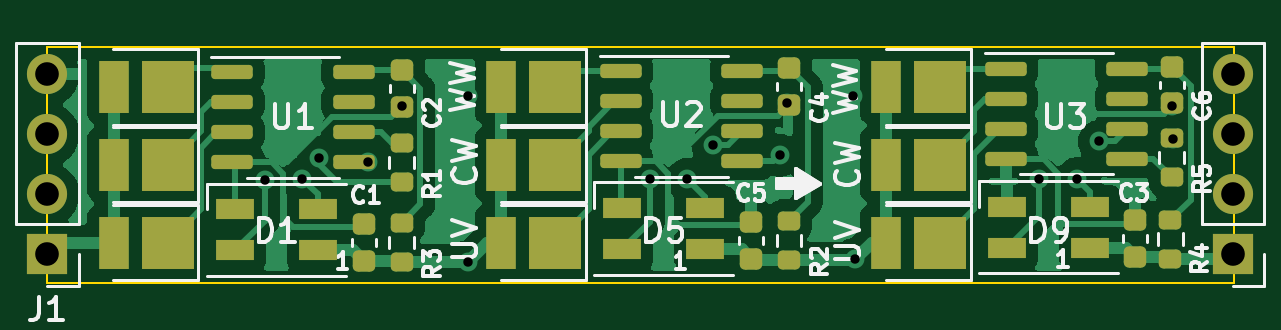
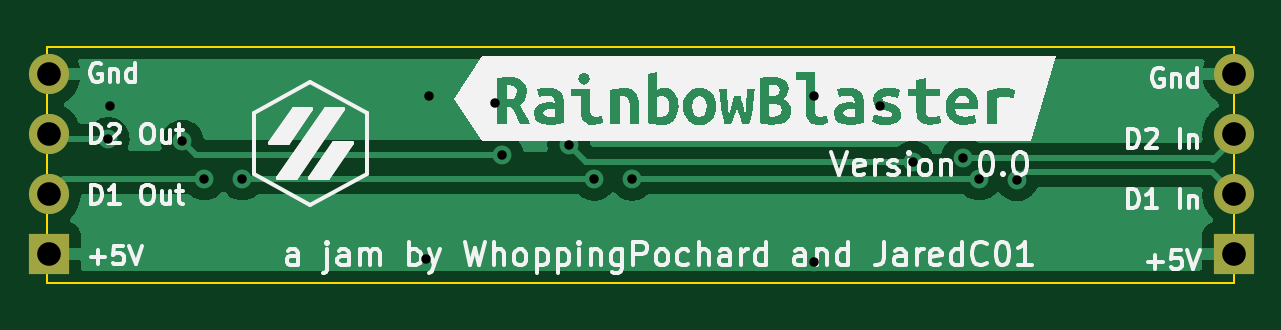
Circuit board: 11 layer files. Board 50.2 x 10.0 mm.
- bottom_copper: RainbowBlaster-CuBottom.gbr (19446 bytes)
- top_copper: RainbowBlaster-CuTop.gbr (55234 bytes)
- outline: RainbowBlaster-EdgeCuts.gbr (695 bytes)
- bottom_mask: RainbowBlaster-MaskBottom.gbr (780 bytes)
- top_mask: RainbowBlaster-MaskTop.gbr (4449 bytes)
- drill: RainbowBlaster-NPTH.drl (296 bytes)
- drill: RainbowBlaster-PTH.drl (832 bytes)
- paste: RainbowBlaster-PasteBottom.gbr (465 bytes)
- paste: RainbowBlaster-PasteTop.gbr (4129 bytes)
- bottom_silk: RainbowBlaster-SilkBottom.gbr (37269 bytes)
- top_silk: RainbowBlaster-SilkTop.gbr (23805 bytes)

=== bottom_copper: RainbowBlaster-CuBottom.gbr (19446 bytes, source omitted) ===
=== top_copper: RainbowBlaster-CuTop.gbr (55234 bytes, source omitted) ===
=== outline: RainbowBlaster-EdgeCuts.gbr ===
%TF.GenerationSoftware,KiCad,Pcbnew,(6.0.0-0)*%
%TF.CreationDate,2022-09-07T11:26:37-07:00*%
%TF.ProjectId,RainbowBlaster,5261696e-626f-4774-926c-61737465722e,rev?*%
%TF.SameCoordinates,Original*%
%TF.FileFunction,Profile,NP*%
%FSLAX46Y46*%
G04 Gerber Fmt 4.6, Leading zero omitted, Abs format (unit mm)*
G04 Created by KiCad (PCBNEW (6.0.0-0)) date 2022-09-07 11:26:37*
%MOMM*%
%LPD*%
G01*
G04 APERTURE LIST*
%TA.AperFunction,Profile*%
%ADD10C,0.100000*%
%TD*%
G04 APERTURE END LIST*
D10*
X121100000Y-80000000D02*
X171350000Y-80000000D01*
X171350000Y-80000000D02*
X171350000Y-90000000D01*
X171350000Y-90000000D02*
X121100000Y-90000000D01*
X121100000Y-90000000D02*
X121100000Y-80000000D01*
M02*

=== bottom_mask: RainbowBlaster-MaskBottom.gbr ===
%TF.GenerationSoftware,KiCad,Pcbnew,(6.0.0-0)*%
%TF.CreationDate,2022-09-07T11:26:37-07:00*%
%TF.ProjectId,RainbowBlaster,5261696e-626f-4774-926c-61737465722e,rev?*%
%TF.SameCoordinates,Original*%
%TF.FileFunction,Soldermask,Bot*%
%TF.FilePolarity,Negative*%
%FSLAX46Y46*%
G04 Gerber Fmt 4.6, Leading zero omitted, Abs format (unit mm)*
G04 Created by KiCad (PCBNEW (6.0.0-0)) date 2022-09-07 11:26:37*
%MOMM*%
%LPD*%
G01*
G04 APERTURE LIST*
%ADD10R,1.700000X1.700000*%
%ADD11O,1.700000X1.700000*%
G04 APERTURE END LIST*
D10*
%TO.C,J2*%
X171300000Y-88800000D03*
D11*
X171300000Y-86260000D03*
X171300000Y-83720000D03*
X171300000Y-81180000D03*
%TD*%
D10*
%TO.C,J1*%
X121100000Y-88800000D03*
D11*
X121100000Y-86260000D03*
X121100000Y-83720000D03*
X121100000Y-81180000D03*
%TD*%
M02*

=== top_mask: RainbowBlaster-MaskTop.gbr ===
%TF.GenerationSoftware,KiCad,Pcbnew,(6.0.0-0)*%
%TF.CreationDate,2022-09-07T11:26:37-07:00*%
%TF.ProjectId,RainbowBlaster,5261696e-626f-4774-926c-61737465722e,rev?*%
%TF.SameCoordinates,Original*%
%TF.FileFunction,Soldermask,Top*%
%TF.FilePolarity,Negative*%
%FSLAX46Y46*%
G04 Gerber Fmt 4.6, Leading zero omitted, Abs format (unit mm)*
G04 Created by KiCad (PCBNEW (6.0.0-0)) date 2022-09-07 11:26:37*
%MOMM*%
%LPD*%
G01*
G04 APERTURE LIST*
G04 Aperture macros list*
%AMRoundRect*
0 Rectangle with rounded corners*
0 $1 Rounding radius*
0 $2 $3 $4 $5 $6 $7 $8 $9 X,Y pos of 4 corners*
0 Add a 4 corners polygon primitive as box body*
4,1,4,$2,$3,$4,$5,$6,$7,$8,$9,$2,$3,0*
0 Add four circle primitives for the rounded corners*
1,1,$1+$1,$2,$3*
1,1,$1+$1,$4,$5*
1,1,$1+$1,$6,$7*
1,1,$1+$1,$8,$9*
0 Add four rect primitives between the rounded corners*
20,1,$1+$1,$2,$3,$4,$5,0*
20,1,$1+$1,$4,$5,$6,$7,0*
20,1,$1+$1,$6,$7,$8,$9,0*
20,1,$1+$1,$8,$9,$2,$3,0*%
G04 Aperture macros list end*
%ADD10RoundRect,0.150000X-0.725000X-0.150000X0.725000X-0.150000X0.725000X0.150000X-0.725000X0.150000X0*%
%ADD11RoundRect,0.200000X-0.275000X0.200000X-0.275000X-0.200000X0.275000X-0.200000X0.275000X0.200000X0*%
%ADD12R,2.200000X2.200000*%
%ADD13R,1.250000X2.200000*%
%ADD14RoundRect,0.225000X-0.250000X0.225000X-0.250000X-0.225000X0.250000X-0.225000X0.250000X0.225000X0*%
%ADD15RoundRect,0.200000X0.275000X-0.200000X0.275000X0.200000X-0.275000X0.200000X-0.275000X-0.200000X0*%
%ADD16R,1.600000X0.850000*%
%ADD17RoundRect,0.225000X0.250000X-0.225000X0.250000X0.225000X-0.250000X0.225000X-0.250000X-0.225000X0*%
%ADD18R,1.700000X1.700000*%
%ADD19O,1.700000X1.700000*%
G04 APERTURE END LIST*
D10*
%TO.C,U2*%
X145375000Y-81045000D03*
X145375000Y-82315000D03*
X145375000Y-83585000D03*
X145375000Y-84855000D03*
X150525000Y-84855000D03*
X150525000Y-83585000D03*
X150525000Y-82315000D03*
X150525000Y-81045000D03*
%TD*%
D11*
%TO.C,R1*%
X136100000Y-84075000D03*
X136100000Y-85725000D03*
%TD*%
D12*
%TO.C,D10*%
X158900000Y-81700000D03*
D13*
X156625000Y-81700000D03*
%TD*%
D14*
%TO.C,C1*%
X134500000Y-87525000D03*
X134500000Y-89075000D03*
%TD*%
D12*
%TO.C,D2*%
X126200000Y-81700000D03*
D13*
X123925000Y-81700000D03*
%TD*%
D15*
%TO.C,R3*%
X136100000Y-89125000D03*
X136100000Y-87475000D03*
%TD*%
D14*
%TO.C,C5*%
X150900000Y-87425000D03*
X150900000Y-88975000D03*
%TD*%
D10*
%TO.C,U3*%
X161675000Y-80945000D03*
X161675000Y-82215000D03*
X161675000Y-83485000D03*
X161675000Y-84755000D03*
X166825000Y-84755000D03*
X166825000Y-83485000D03*
X166825000Y-82215000D03*
X166825000Y-80945000D03*
%TD*%
%TO.C,U1*%
X128925000Y-81095000D03*
X128925000Y-82365000D03*
X128925000Y-83635000D03*
X128925000Y-84905000D03*
X134075000Y-84905000D03*
X134075000Y-83635000D03*
X134075000Y-82365000D03*
X134075000Y-81095000D03*
%TD*%
D16*
%TO.C,D5*%
X148950000Y-88575000D03*
X148950000Y-86825000D03*
X145450000Y-86825000D03*
X145450000Y-88575000D03*
%TD*%
D17*
%TO.C,C2*%
X136100000Y-82550000D03*
X136100000Y-81000000D03*
%TD*%
D18*
%TO.C,J2*%
X171300000Y-88800000D03*
D19*
X171300000Y-86260000D03*
X171300000Y-83720000D03*
X171300000Y-81180000D03*
%TD*%
D17*
%TO.C,C4*%
X152500000Y-82475000D03*
X152500000Y-80925000D03*
%TD*%
D14*
%TO.C,C3*%
X167150000Y-87350000D03*
X167150000Y-88900000D03*
%TD*%
D12*
%TO.C,D7*%
X142600000Y-85000000D03*
D13*
X140325000Y-85000000D03*
%TD*%
D15*
%TO.C,R5*%
X168700000Y-85525000D03*
X168700000Y-83875000D03*
%TD*%
D16*
%TO.C,D9*%
X165250000Y-88525000D03*
X165250000Y-86775000D03*
X161750000Y-86775000D03*
X161750000Y-88525000D03*
%TD*%
D15*
%TO.C,R2*%
X152500000Y-89025000D03*
X152500000Y-87375000D03*
%TD*%
D12*
%TO.C,D11*%
X158900000Y-85000000D03*
D13*
X156625000Y-85000000D03*
%TD*%
D17*
%TO.C,C6*%
X168700000Y-82400000D03*
X168700000Y-80850000D03*
%TD*%
D12*
%TO.C,D4*%
X126200000Y-88300000D03*
D13*
X123925000Y-88300000D03*
%TD*%
D12*
%TO.C,D8*%
X142600000Y-88300000D03*
D13*
X140325000Y-88300000D03*
%TD*%
D12*
%TO.C,D3*%
X126200000Y-85000000D03*
D13*
X123925000Y-85000000D03*
%TD*%
D18*
%TO.C,J1*%
X121100000Y-88800000D03*
D19*
X121100000Y-86260000D03*
X121100000Y-83720000D03*
X121100000Y-81180000D03*
%TD*%
D15*
%TO.C,R4*%
X168650000Y-88975000D03*
X168650000Y-87325000D03*
%TD*%
D12*
%TO.C,D6*%
X142600000Y-81700000D03*
D13*
X140325000Y-81700000D03*
%TD*%
D12*
%TO.C,D12*%
X158900000Y-88300000D03*
D13*
X156625000Y-88300000D03*
%TD*%
D16*
%TO.C,D1*%
X132550000Y-88625000D03*
X132550000Y-86875000D03*
X129050000Y-86875000D03*
X129050000Y-88625000D03*
%TD*%
M02*

=== drill: RainbowBlaster-NPTH.drl ===
M48
; DRILL file {KiCad (6.0.0-0)} date Wednesday, September 07, 2022 at 11:26:37 AM
; FORMAT={-:-/ absolute / inch / decimal}
; #@! TF.CreationDate,2022-09-07T11:26:37-07:00
; #@! TF.GenerationSoftware,Kicad,Pcbnew,(6.0.0-0)
; #@! TF.FileFunction,NonPlated,1,2,NPTH
FMAT,2
INCH
%
G90
G05
T0
M30

=== drill: RainbowBlaster-PTH.drl ===
M48
; DRILL file {KiCad (6.0.0-0)} date Wednesday, September 07, 2022 at 11:26:37 AM
; FORMAT={-:-/ absolute / inch / decimal}
; #@! TF.CreationDate,2022-09-07T11:26:37-07:00
; #@! TF.GenerationSoftware,Kicad,Pcbnew,(6.0.0-0)
; #@! TF.FileFunction,Plated,1,2,PTH
FMAT,2
INCH
; #@! TA.AperFunction,Plated,PTH,ViaDrill
T1C0.0157
; #@! TA.AperFunction,Plated,PTH,ComponentDrill
T2C0.0394
%
G90
G05
T1
X5.1299Y-3.3712
X5.1929Y-3.3701
X5.2205Y-3.3346
X5.3031Y-3.3425
X5.3583Y-3.248
X5.4685Y-3.2323
X5.4685Y-3.5079
X5.7717Y-3.371
X5.8346Y-3.371
X5.8769Y-3.3138
X5.9882Y-3.3307
X6.0Y-3.2441
X6.1102Y-3.2323
X6.1142Y-3.5039
X6.4213Y-3.3701
X6.4843Y-3.3701
X6.521Y-3.3078
X6.6417Y-3.248
X6.6447Y-3.3031
T2
X4.7677Y-3.1961
X4.7677Y-3.2961
X4.7677Y-3.3961
X4.7677Y-3.4961
X6.7441Y-3.1961
X6.7441Y-3.2961
X6.7441Y-3.3961
X6.7441Y-3.4961
T0
M30

=== paste: RainbowBlaster-PasteBottom.gbr ===
%TF.GenerationSoftware,KiCad,Pcbnew,(6.0.0-0)*%
%TF.CreationDate,2022-09-07T11:26:37-07:00*%
%TF.ProjectId,RainbowBlaster,5261696e-626f-4774-926c-61737465722e,rev?*%
%TF.SameCoordinates,Original*%
%TF.FileFunction,Paste,Bot*%
%TF.FilePolarity,Positive*%
%FSLAX46Y46*%
G04 Gerber Fmt 4.6, Leading zero omitted, Abs format (unit mm)*
G04 Created by KiCad (PCBNEW (6.0.0-0)) date 2022-09-07 11:26:37*
%MOMM*%
%LPD*%
G01*
G04 APERTURE LIST*
G04 APERTURE END LIST*
M02*

=== paste: RainbowBlaster-PasteTop.gbr ===
%TF.GenerationSoftware,KiCad,Pcbnew,(6.0.0-0)*%
%TF.CreationDate,2022-09-07T11:26:37-07:00*%
%TF.ProjectId,RainbowBlaster,5261696e-626f-4774-926c-61737465722e,rev?*%
%TF.SameCoordinates,Original*%
%TF.FileFunction,Paste,Top*%
%TF.FilePolarity,Positive*%
%FSLAX46Y46*%
G04 Gerber Fmt 4.6, Leading zero omitted, Abs format (unit mm)*
G04 Created by KiCad (PCBNEW (6.0.0-0)) date 2022-09-07 11:26:37*
%MOMM*%
%LPD*%
G01*
G04 APERTURE LIST*
G04 Aperture macros list*
%AMRoundRect*
0 Rectangle with rounded corners*
0 $1 Rounding radius*
0 $2 $3 $4 $5 $6 $7 $8 $9 X,Y pos of 4 corners*
0 Add a 4 corners polygon primitive as box body*
4,1,4,$2,$3,$4,$5,$6,$7,$8,$9,$2,$3,0*
0 Add four circle primitives for the rounded corners*
1,1,$1+$1,$2,$3*
1,1,$1+$1,$4,$5*
1,1,$1+$1,$6,$7*
1,1,$1+$1,$8,$9*
0 Add four rect primitives between the rounded corners*
20,1,$1+$1,$2,$3,$4,$5,0*
20,1,$1+$1,$4,$5,$6,$7,0*
20,1,$1+$1,$6,$7,$8,$9,0*
20,1,$1+$1,$8,$9,$2,$3,0*%
G04 Aperture macros list end*
%ADD10RoundRect,0.150000X-0.725000X-0.150000X0.725000X-0.150000X0.725000X0.150000X-0.725000X0.150000X0*%
%ADD11RoundRect,0.200000X-0.275000X0.200000X-0.275000X-0.200000X0.275000X-0.200000X0.275000X0.200000X0*%
%ADD12R,2.200000X2.200000*%
%ADD13R,1.250000X2.200000*%
%ADD14RoundRect,0.225000X-0.250000X0.225000X-0.250000X-0.225000X0.250000X-0.225000X0.250000X0.225000X0*%
%ADD15RoundRect,0.200000X0.275000X-0.200000X0.275000X0.200000X-0.275000X0.200000X-0.275000X-0.200000X0*%
%ADD16R,1.600000X0.850000*%
%ADD17RoundRect,0.225000X0.250000X-0.225000X0.250000X0.225000X-0.250000X0.225000X-0.250000X-0.225000X0*%
G04 APERTURE END LIST*
D10*
%TO.C,U2*%
X145375000Y-81045000D03*
X145375000Y-82315000D03*
X145375000Y-83585000D03*
X145375000Y-84855000D03*
X150525000Y-84855000D03*
X150525000Y-83585000D03*
X150525000Y-82315000D03*
X150525000Y-81045000D03*
%TD*%
D11*
%TO.C,R1*%
X136100000Y-84075000D03*
X136100000Y-85725000D03*
%TD*%
D12*
%TO.C,D10*%
X158900000Y-81700000D03*
D13*
X156625000Y-81700000D03*
%TD*%
D14*
%TO.C,C1*%
X134500000Y-87525000D03*
X134500000Y-89075000D03*
%TD*%
D12*
%TO.C,D2*%
X126200000Y-81700000D03*
D13*
X123925000Y-81700000D03*
%TD*%
D15*
%TO.C,R3*%
X136100000Y-89125000D03*
X136100000Y-87475000D03*
%TD*%
D14*
%TO.C,C5*%
X150900000Y-87425000D03*
X150900000Y-88975000D03*
%TD*%
D10*
%TO.C,U3*%
X161675000Y-80945000D03*
X161675000Y-82215000D03*
X161675000Y-83485000D03*
X161675000Y-84755000D03*
X166825000Y-84755000D03*
X166825000Y-83485000D03*
X166825000Y-82215000D03*
X166825000Y-80945000D03*
%TD*%
%TO.C,U1*%
X128925000Y-81095000D03*
X128925000Y-82365000D03*
X128925000Y-83635000D03*
X128925000Y-84905000D03*
X134075000Y-84905000D03*
X134075000Y-83635000D03*
X134075000Y-82365000D03*
X134075000Y-81095000D03*
%TD*%
D16*
%TO.C,D5*%
X148950000Y-88575000D03*
X148950000Y-86825000D03*
X145450000Y-86825000D03*
X145450000Y-88575000D03*
%TD*%
D17*
%TO.C,C2*%
X136100000Y-82550000D03*
X136100000Y-81000000D03*
%TD*%
%TO.C,C4*%
X152500000Y-82475000D03*
X152500000Y-80925000D03*
%TD*%
D14*
%TO.C,C3*%
X167150000Y-87350000D03*
X167150000Y-88900000D03*
%TD*%
D12*
%TO.C,D7*%
X142600000Y-85000000D03*
D13*
X140325000Y-85000000D03*
%TD*%
D15*
%TO.C,R5*%
X168700000Y-85525000D03*
X168700000Y-83875000D03*
%TD*%
D16*
%TO.C,D9*%
X165250000Y-88525000D03*
X165250000Y-86775000D03*
X161750000Y-86775000D03*
X161750000Y-88525000D03*
%TD*%
D15*
%TO.C,R2*%
X152500000Y-89025000D03*
X152500000Y-87375000D03*
%TD*%
D12*
%TO.C,D11*%
X158900000Y-85000000D03*
D13*
X156625000Y-85000000D03*
%TD*%
D17*
%TO.C,C6*%
X168700000Y-82400000D03*
X168700000Y-80850000D03*
%TD*%
D12*
%TO.C,D4*%
X126200000Y-88300000D03*
D13*
X123925000Y-88300000D03*
%TD*%
D12*
%TO.C,D8*%
X142600000Y-88300000D03*
D13*
X140325000Y-88300000D03*
%TD*%
D12*
%TO.C,D3*%
X126200000Y-85000000D03*
D13*
X123925000Y-85000000D03*
%TD*%
D15*
%TO.C,R4*%
X168650000Y-88975000D03*
X168650000Y-87325000D03*
%TD*%
D12*
%TO.C,D6*%
X142600000Y-81700000D03*
D13*
X140325000Y-81700000D03*
%TD*%
D12*
%TO.C,D12*%
X158900000Y-88300000D03*
D13*
X156625000Y-88300000D03*
%TD*%
D16*
%TO.C,D1*%
X132550000Y-88625000D03*
X132550000Y-86875000D03*
X129050000Y-86875000D03*
X129050000Y-88625000D03*
%TD*%
M02*

=== bottom_silk: RainbowBlaster-SilkBottom.gbr (37269 bytes, source omitted) ===
=== top_silk: RainbowBlaster-SilkTop.gbr (23805 bytes, source omitted) ===
